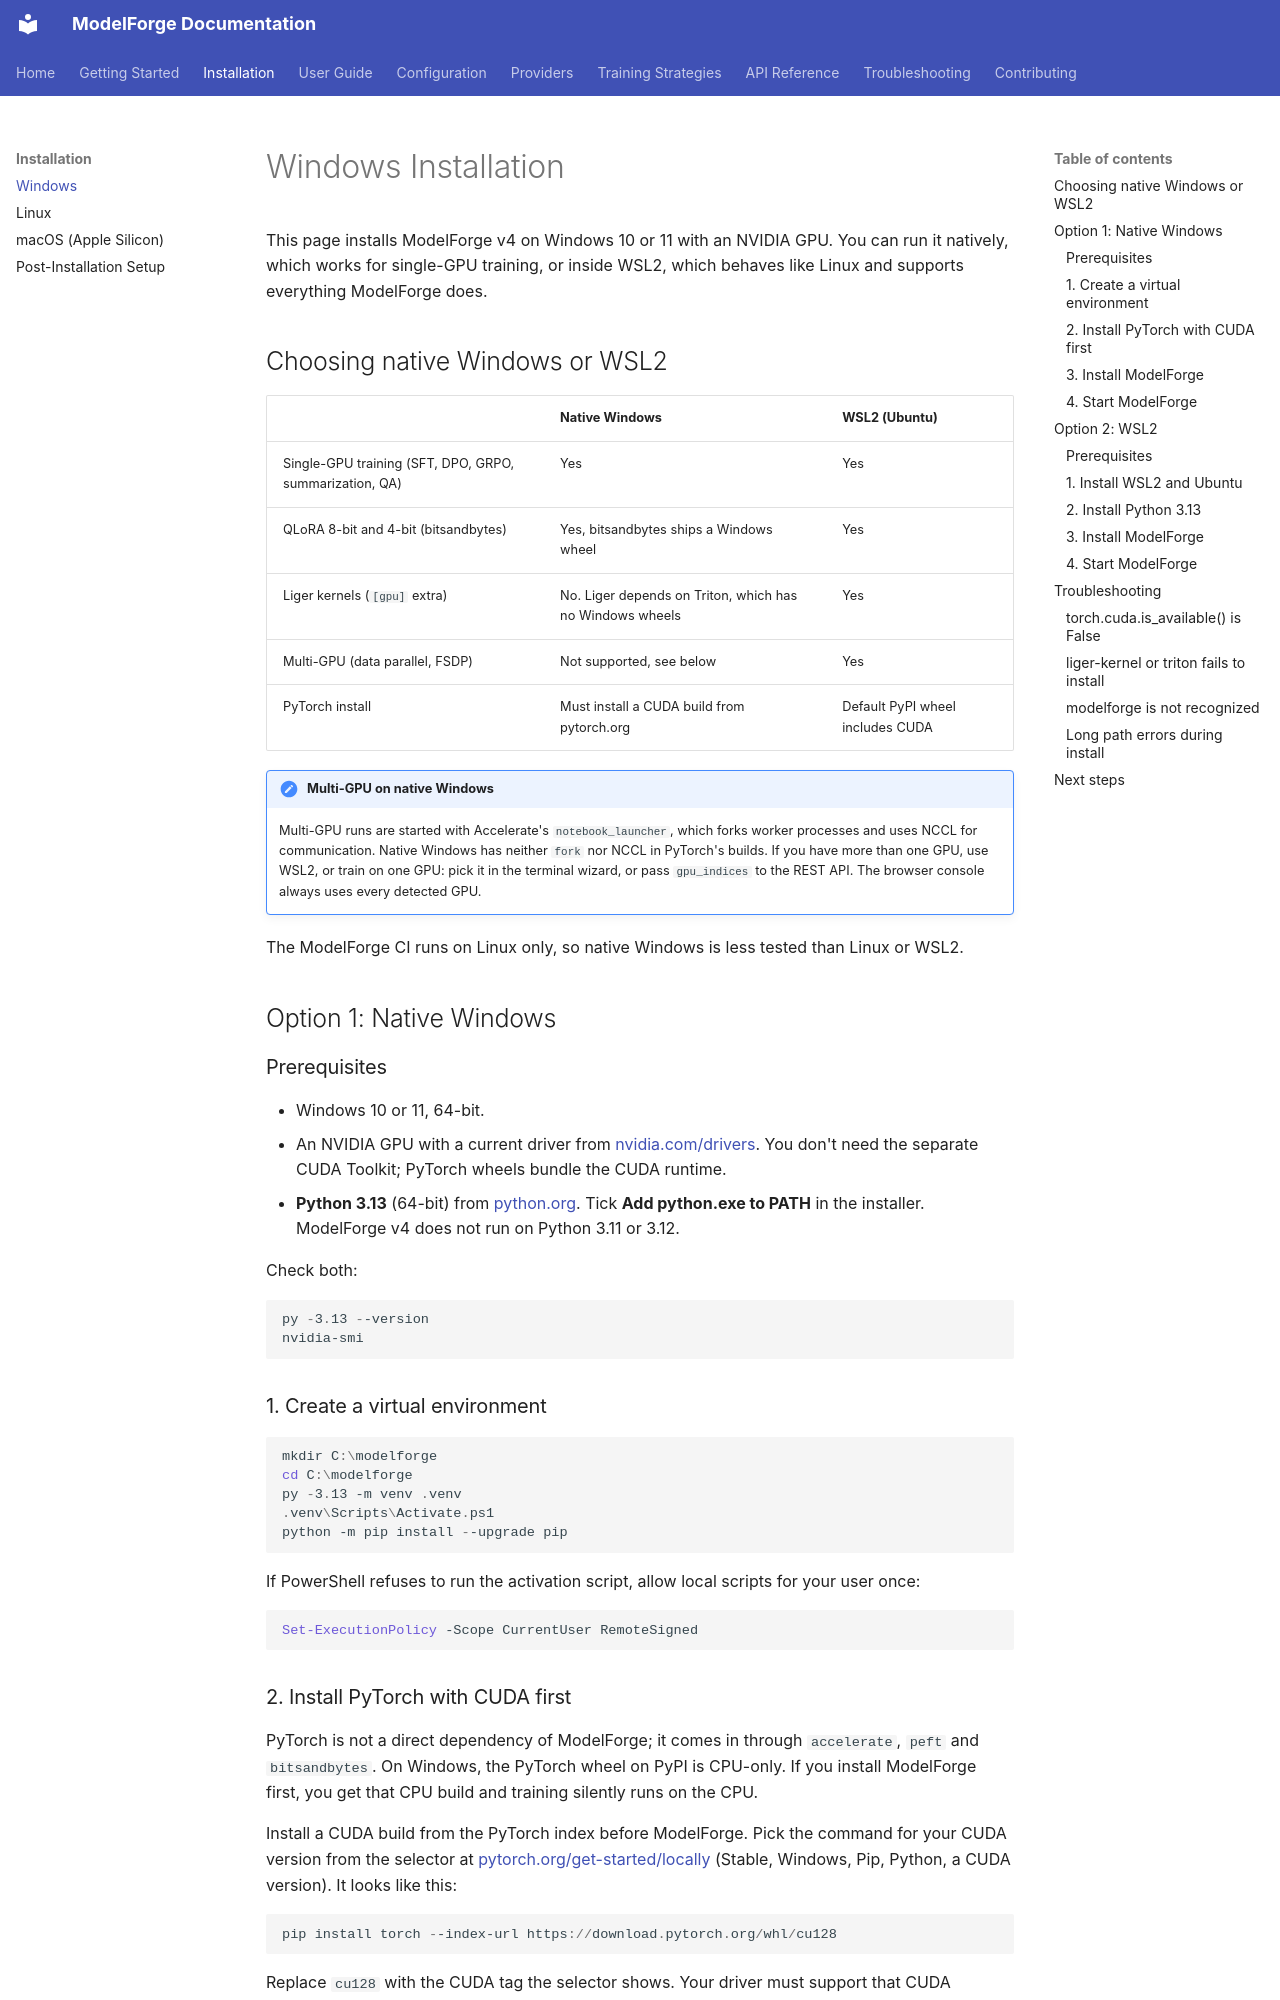

repository: ForgeOpus/ModelForge · page: installation/windows/index.html · generator: mkdocs

# Windows Installation

This page installs ModelForge v4 on Windows 10 or 11 with an NVIDIA GPU. You can run it natively, which works for single-GPU training, or inside WSL2, which behaves like Linux and supports everything ModelForge does.

## Choosing native Windows or WSL2

| | Native Windows | WSL2 (Ubuntu) |
|---|---|---|
| Single-GPU training (SFT, DPO, GRPO, summarization, QA) | Yes | Yes |
| QLoRA 8-bit and 4-bit (bitsandbytes) | Yes, bitsandbytes ships a Windows wheel | Yes |
| Liger kernels (`[gpu]` extra) | No. Liger depends on Triton, which has no Windows wheels | Yes |
| Multi-GPU (data parallel, FSDP) | Not supported, see below | Yes |
| PyTorch install | Must install a CUDA build from pytorch.org | Default PyPI wheel includes CUDA |

!!! note "Multi-GPU on native Windows"
    Multi-GPU runs are started with Accelerate's `notebook_launcher`, which forks worker processes and uses NCCL for communication. Native Windows has neither `fork` nor NCCL in PyTorch's builds. If you have more than one GPU, use WSL2, or train on one GPU: pick it in the terminal wizard, or pass `gpu_indices` to the REST API. The browser console always uses every detected GPU.

The ModelForge CI runs on Linux only, so native Windows is less tested than Linux or WSL2.

## Option 1: Native Windows

### Prerequisites

- Windows 10 or 11, 64-bit.
- An NVIDIA GPU with a current driver from [nvidia.com/drivers](https://www.nvidia.com/Download/index.aspx). You don't need the separate CUDA Toolkit; PyTorch wheels bundle the CUDA runtime.
- **Python 3.13** (64-bit) from [python.org](https://www.python.org/downloads/windows/). Tick **Add python.exe to PATH** in the installer. ModelForge v4 does not run on Python 3.11 or 3.12.

Check both:

```powershell
py -3.13 --version
nvidia-smi
```

### 1. Create a virtual environment

```powershell
mkdir C:\modelforge
cd C:\modelforge
py -3.13 -m venv .venv
.venv\Scripts\Activate.ps1
python -m pip install --upgrade pip
```

If PowerShell refuses to run the activation script, allow local scripts for your user once:

```powershell
Set-ExecutionPolicy -Scope CurrentUser RemoteSigned
```
